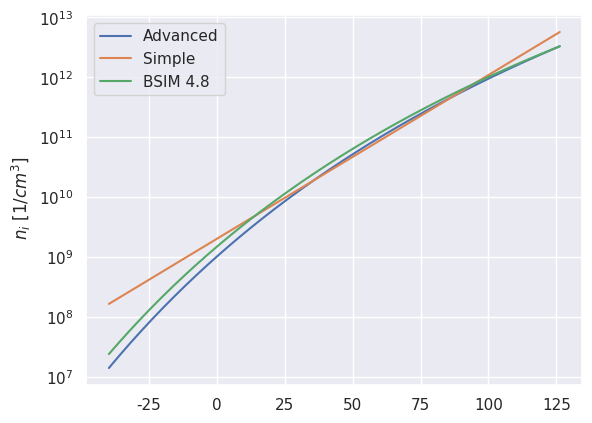

Here is the Python script that generated this plot: (Note: this script raises an exception after producing the figure.)
#!/usr/bin/env python3
# based on Streetman
from scipy import constants
import numpy as np
import matplotlib.pyplot as plt
import seaborn as sns

sns.set_theme(style="dark")

h = constants.physical_constants["Planck constant"][0]
k = constants.Boltzmann
pi = constants.pi
m0 = constants.m_e
q = constants.physical_constants["elementary charge"][0]
eV = constants.physical_constants["electron volt"][0]
cm3 = 1e-6
m = 1e3


# |----------------- Ec = Conduction band
# |  |
# |  Eg  = Band gap
# |  |
# |  |
# |----------------- Ev = Valence band
#
Eg = 1.12 *eV #Bandgap of Silicon, changes with temperature, but we ignore that



def calc_ni(T):
    #Calculate intrinsic carrier concentration as a function of temperature in Kelvin

    #http://apachepersonal.miun.se/~gorthu/halvledare/Effective%20mass%20in%20semiconductors.htm
    # According to above, the electron mass for density of states calculation is
    mn = m0
    mp = m0

# The intrinsic carrier concentration depends on the fermi level and the density of states, which depends
# on the effective mass of electrons and holes. See page 90 - 95 in Streetman
    Nc = 2*np.sqrt(np.power((2*pi*k*T*mn)/(h*h),3))
    Nv = 2*np.sqrt(np.power((2*pi*k*T*mp)/(h*h),3))

    ni = np.sqrt(Nc*Nv)*np.exp(-Eg/(2*k*T))
    return ni*cm3

if __name__ == "__main__":
    TNOM = 300.15

    T = np.arange(TNOM-26.75 - 40,TNOM + 100)

    #- Doubling per 11 C
    n_i_simple = 1.1e10 * 2**((T - TNOM)/11)

    #- BSIM 4.8 model
    n_i_bsim = 1.45e10*(TNOM/300.15) * np.sqrt(T/300.15) \
        * np.exp(21.5565981 - (Eg)/(2*k*T))

    #- Use full calculation
    n_i_adv = calc_ni(T)

    #- Doping consentrations
    NA = 1e19
    ND = 1e19

    #- Area of diode cm^2
    A = 1e-8

    #- Diffusion constant of electrons
    Dn = 36 # cm^2/s
    Dp = 12 # cm^2/s

    #- Mean lifetime of electrons. Strongly depends on doping density.
    #http://www.ioffe.ru/SVA/NSM/Semicond/Si/electric.html
    tau_n = 8e-8
    tau_p = 8e-8

    I_s = q*A*n_i_adv**2*(1/NA*np.sqrt(Dn/tau_n) + 1/ND*np.sqrt(Dp/tau_n))

    I_c = 1e-6

    Vd = k*T/q*np.log(I_c/I_s)

    C = T - 273.15

    #- Find error from linear
    line = np.polynomial.polynomial.polyfit(T,Vd,1)
    vd_lin_err = Vd - (T*line[1] + line[0])


    plt.figure(1)

    #- Plot ni

    plt.semilogy(C,n_i_adv,label="Advanced")
    plt.semilogy(C,n_i_simple,label="Simple")
    plt.semilogy(C,n_i_bsim,label="BSIM 4.8")
    plt.grid()
    plt.legend()
    plt.ylabel(" $n_i$ [$1/cm^3$]")

    plt.savefig("media/ni.pdf")

    plt.figure(2)

    #- Plot Vd
    plt.subplot(2,1,1)
    plt.plot(C,Vd)
    plt.grid(True)
    plt.ylabel("Diode voltage [V]")


    #- Plot Vd linear error
    plt.subplot(2,1,2)
    plt.grid(True)
    plt.plot(C,vd_lin_err*m)

    plt.ylabel("Non-linear component (mV)")
    plt.xlabel("Temperature [C]")

    plt.savefig("media/vd.pdf")

    plt.show()
